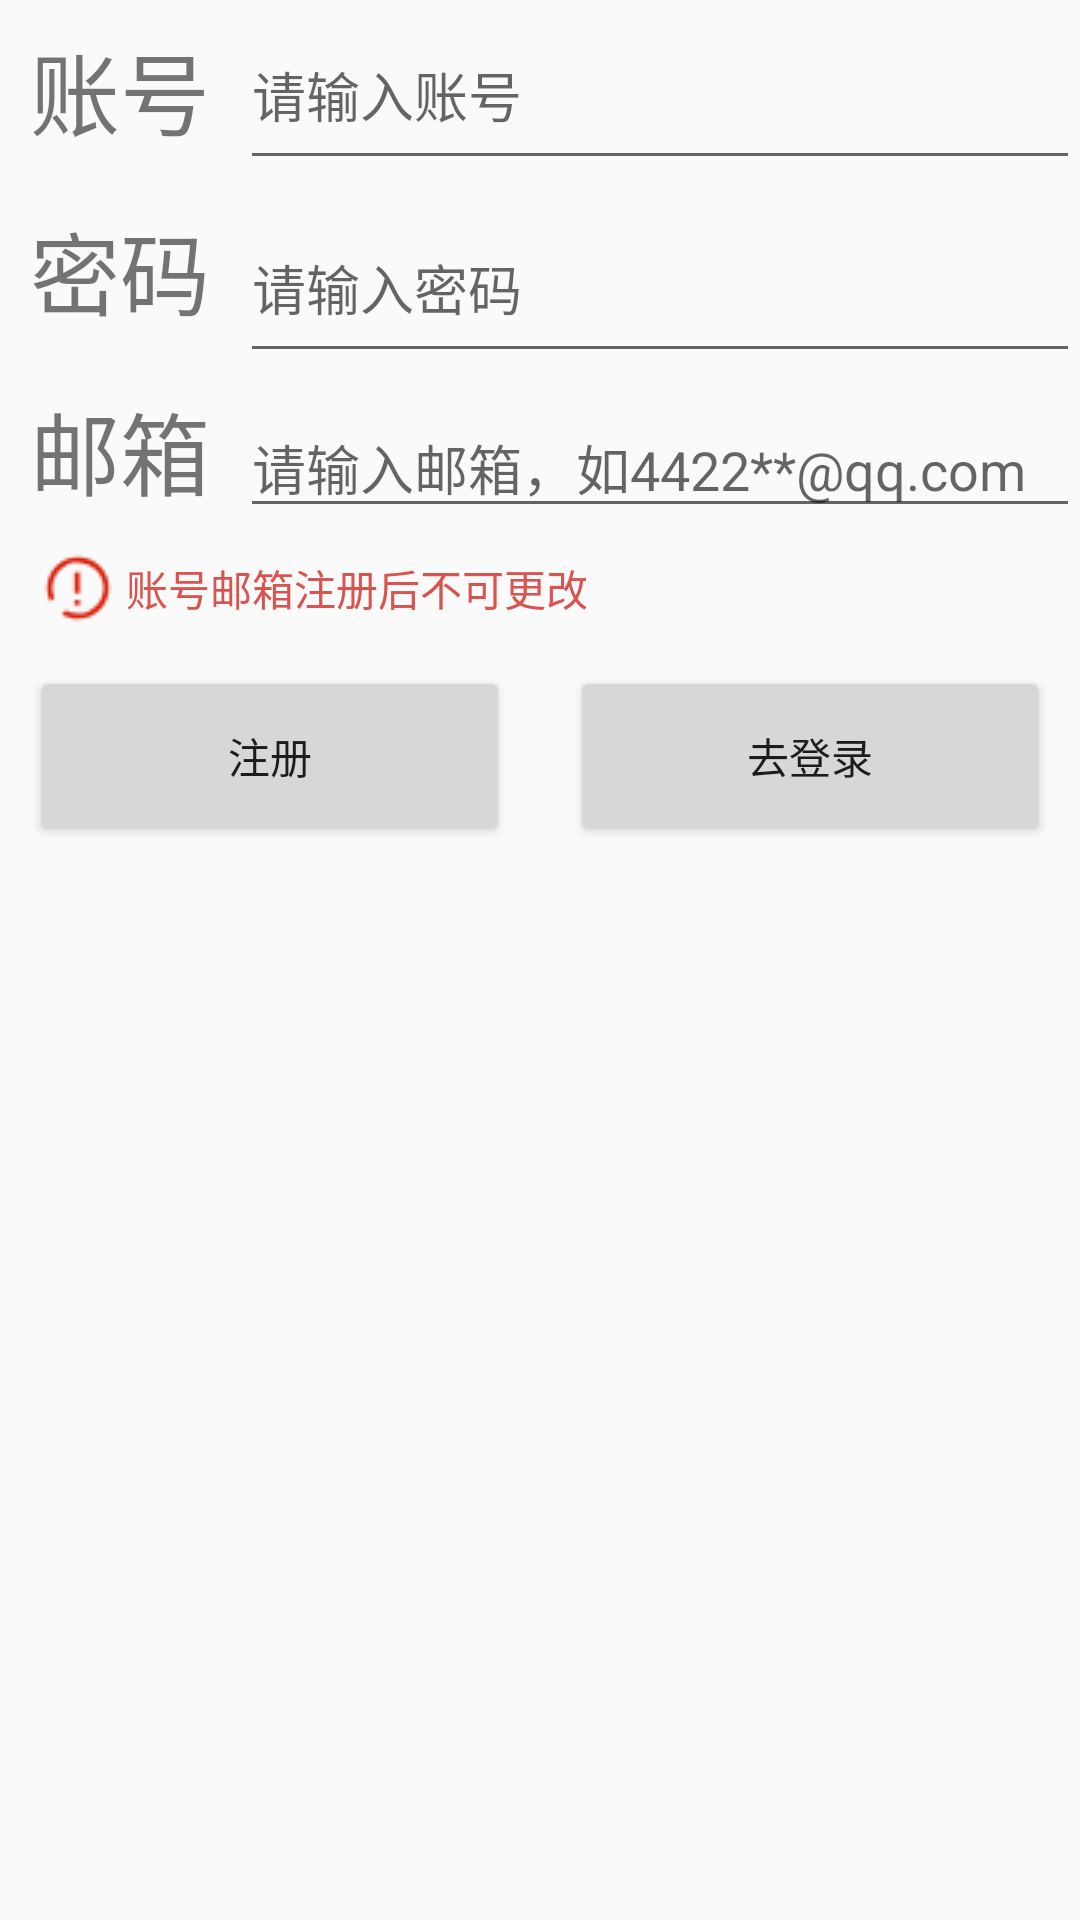

This screen was rendered from an Android layout file. Write that file and the resources it references.
<!-- AndroidManifest.xml: application theme AppTheme -->
<!-- res/layout/activity_register.xml -->
<?xml version="1.0" encoding="utf-8"?>
<LinearLayout android:layout_width="match_parent"
    android:layout_height="match_parent"
    xmlns:android="http://schemas.android.com/apk/res/android"
    android:orientation="vertical">



    <LinearLayout
        android:layout_width="match_parent"
        android:layout_height="match_parent"
        android:orientation="vertical">

        <LinearLayout
            android:layout_width="match_parent"
            android:layout_height="wrap_content"
            android:orientation="vertical">

            <LinearLayout
                android:layout_width="match_parent"
                android:layout_height="60dp"
                android:orientation="horizontal">

                <TextView
                    android:layout_width="80dp"
                    android:layout_height="match_parent"
                    android:gravity="center"
                    android:text="账号"
                    android:textSize="30dp" />

                <EditText
                    android:id="@+id/et_username"
                    android:layout_width="match_parent"
                    android:layout_height="match_parent"
                    android:hint="请输入账号" />

            </LinearLayout>

            <LinearLayout
                android:layout_width="match_parent"
                android:layout_height="60dp"
                android:orientation="horizontal">

                <TextView
                    android:layout_width="80dp"
                    android:layout_height="match_parent"
                    android:gravity="center"
                    android:text="密码"
                    android:textSize="30dp" />

                <EditText
                    android:id="@+id/et_password"
                    android:layout_width="wrap_content"
                    android:layout_height="60dp"
                    android:layout_weight="1"
                    android:ems="10"
                    android:hint="请输入密码"
                    android:inputType="textPassword" />

            </LinearLayout>

            <LinearLayout
                android:layout_width="match_parent"
                android:layout_height="60dp"
                android:orientation="horizontal">
                <TextView
                    android:layout_width="80dp"
                    android:layout_height="match_parent"
                    android:gravity="center"
                    android:text="邮箱"
                    android:textSize="30dp" />

                <EditText
                    android:id="@+id/et_email"
                    android:layout_width="wrap_content"
                    android:layout_height="wrap_content"
                    android:layout_weight="1"
                    android:hint="请输入邮箱，如4422**@qq.com"
                    android:ems="10"
                    android:inputType="textEmailAddress" />
            </LinearLayout>

            <LinearLayout
                android:layout_width="match_parent"
                android:layout_height="wrap_content"
                android:gravity="center|left"
                android:orientation="horizontal"
                android:paddingLeft="10dp">

                <ImageView
                    android:layout_width="wrap_content"
                    android:layout_height="wrap_content"
                    android:src="@drawable/ic_warning" />

                <TextView
                    android:layout_width="wrap_content"
                    android:layout_height="wrap_content"
                    android:text="账号邮箱注册后不可更改"
                    android:textColor="@color/red" />
            </LinearLayout>

        </LinearLayout>

        <LinearLayout
            android:layout_width="match_parent"
            android:layout_height="80dp"
            android:orientation="horizontal">

            <Button
                android:id="@+id/btn_register"
                android:layout_width="match_parent"
                android:layout_height="match_parent"
                android:layout_weight="1"
                android:layout_margin="10dp"
                android:text="注册" />

            <Button
                android:id="@+id/btn_gologin"
                android:layout_width="match_parent"
                android:layout_height="match_parent"
                android:layout_weight="1"
                android:layout_margin="10dp"
                android:text="去登录"/>
        </LinearLayout>

    </LinearLayout>

</LinearLayout>
<!-- resources referenced by this layout -->
<resources>
  <color name="red">#d9534f</color>
  <!-- drawable ic_warning: png bitmap (drawable, 869 bytes) -->
  <style name="AppTheme" parent="Theme.AppCompat.Light.NoActionBar">
  
          
  
          <item name="android:colorPrimary">@color/colorPrimary</item>
          <item name="android:colorPrimaryDark">@color/colorPrimaryDark</item>
          <item name="android:colorAccent">@color/colorAccent</item>
      </style>
  <color name="colorPrimary">#3F51B5</color>
  <color name="colorPrimaryDark">#303F9F</color>
  <color name="colorAccent">#FF4081</color>
</resources>
